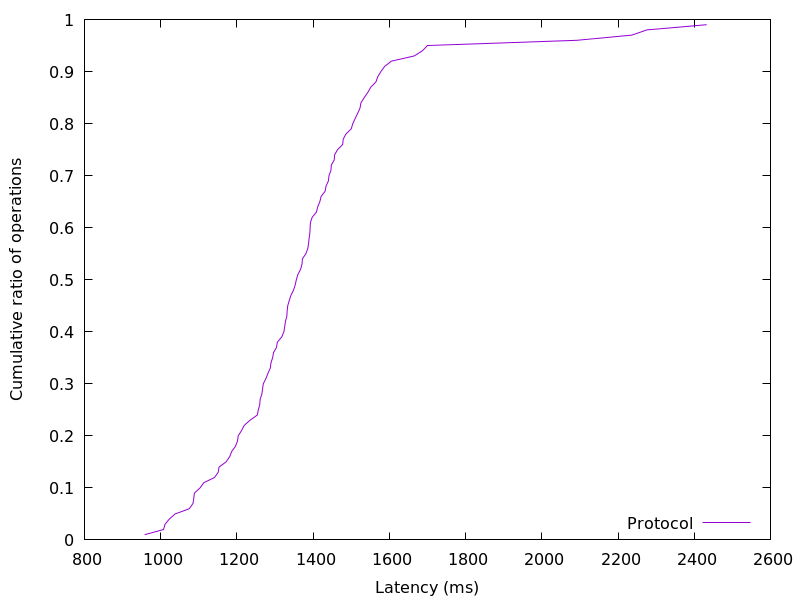

The table this chart was drawn from, first rows:
957.888512, 0.01
1008, 0.02
1011, 0.03
1023, 0.04
1038, 0.05
1075, 0.06
1085, 0.07
1087, 0.08
1089, 0.09
1104, 0.1
1113, 0.11
1141, 0.12
1151, 0.13
1153, 0.14
1172, 0.15
1181, 0.16
1186, 0.17
1196, 0.18
1202, 0.19
1203, 0.2
1212, 0.21
1219, 0.22
1235, 0.23
1254, 0.24
1256, 0.25
1260, 0.26
1261, 0.27
1265, 0.28
1267, 0.29
1269, 0.3
1276, 0.31
1281, 0.32
1287, 0.33
1289, 0.34
1294, 0.35
1296, 0.36
1304, 0.37
1306, 0.38
1318, 0.39
1323, 0.4
1325, 0.41
1328, 0.42
1331, 0.43
1332, 0.44
1334, 0.45
1337, 0.46
1342, 0.47
1349, 0.48
1353, 0.49
1356, 0.5
1360, 0.51
1367, 0.52
1371, 0.53
1372, 0.54
1381, 0.55
1386, 0.56
1388, 0.57
1390, 0.58
1392, 0.59
1392, 0.6
1393, 0.61
... 38 more rows
